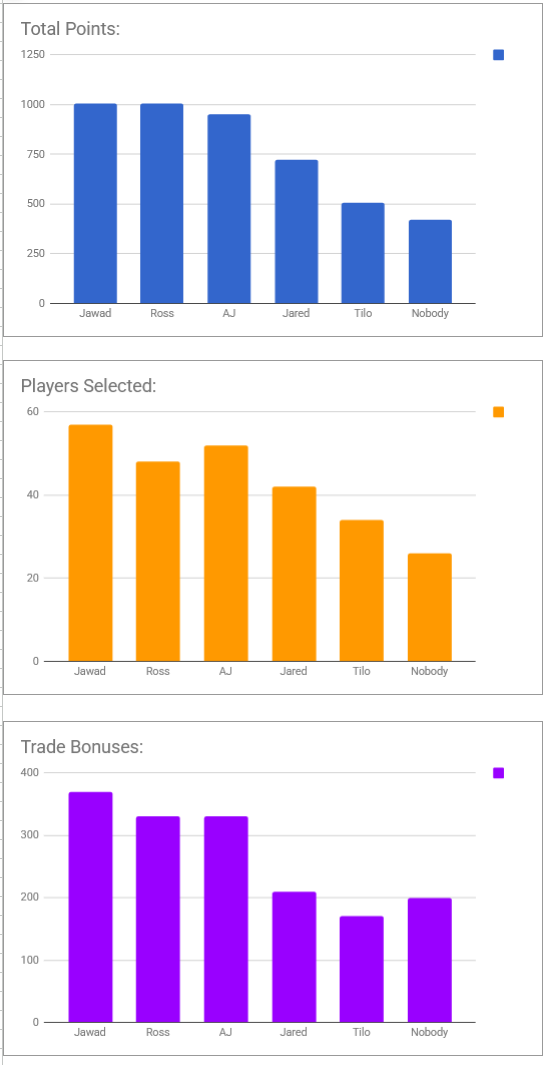

Values plotted in this chart, from the file beside it:
Owner, Total Points, Drafted Players, Total Trade Bonuses, Player Value
Jawad, 1008, 57, 370, 638
Ross, 1007, 48, 330, 632
AJ, 954, 52, 330, 584
Jared, 723, 42, 210, 473
Tilo, 505, 34, 170, 335
Nobody, 422, 26, 200, 222
